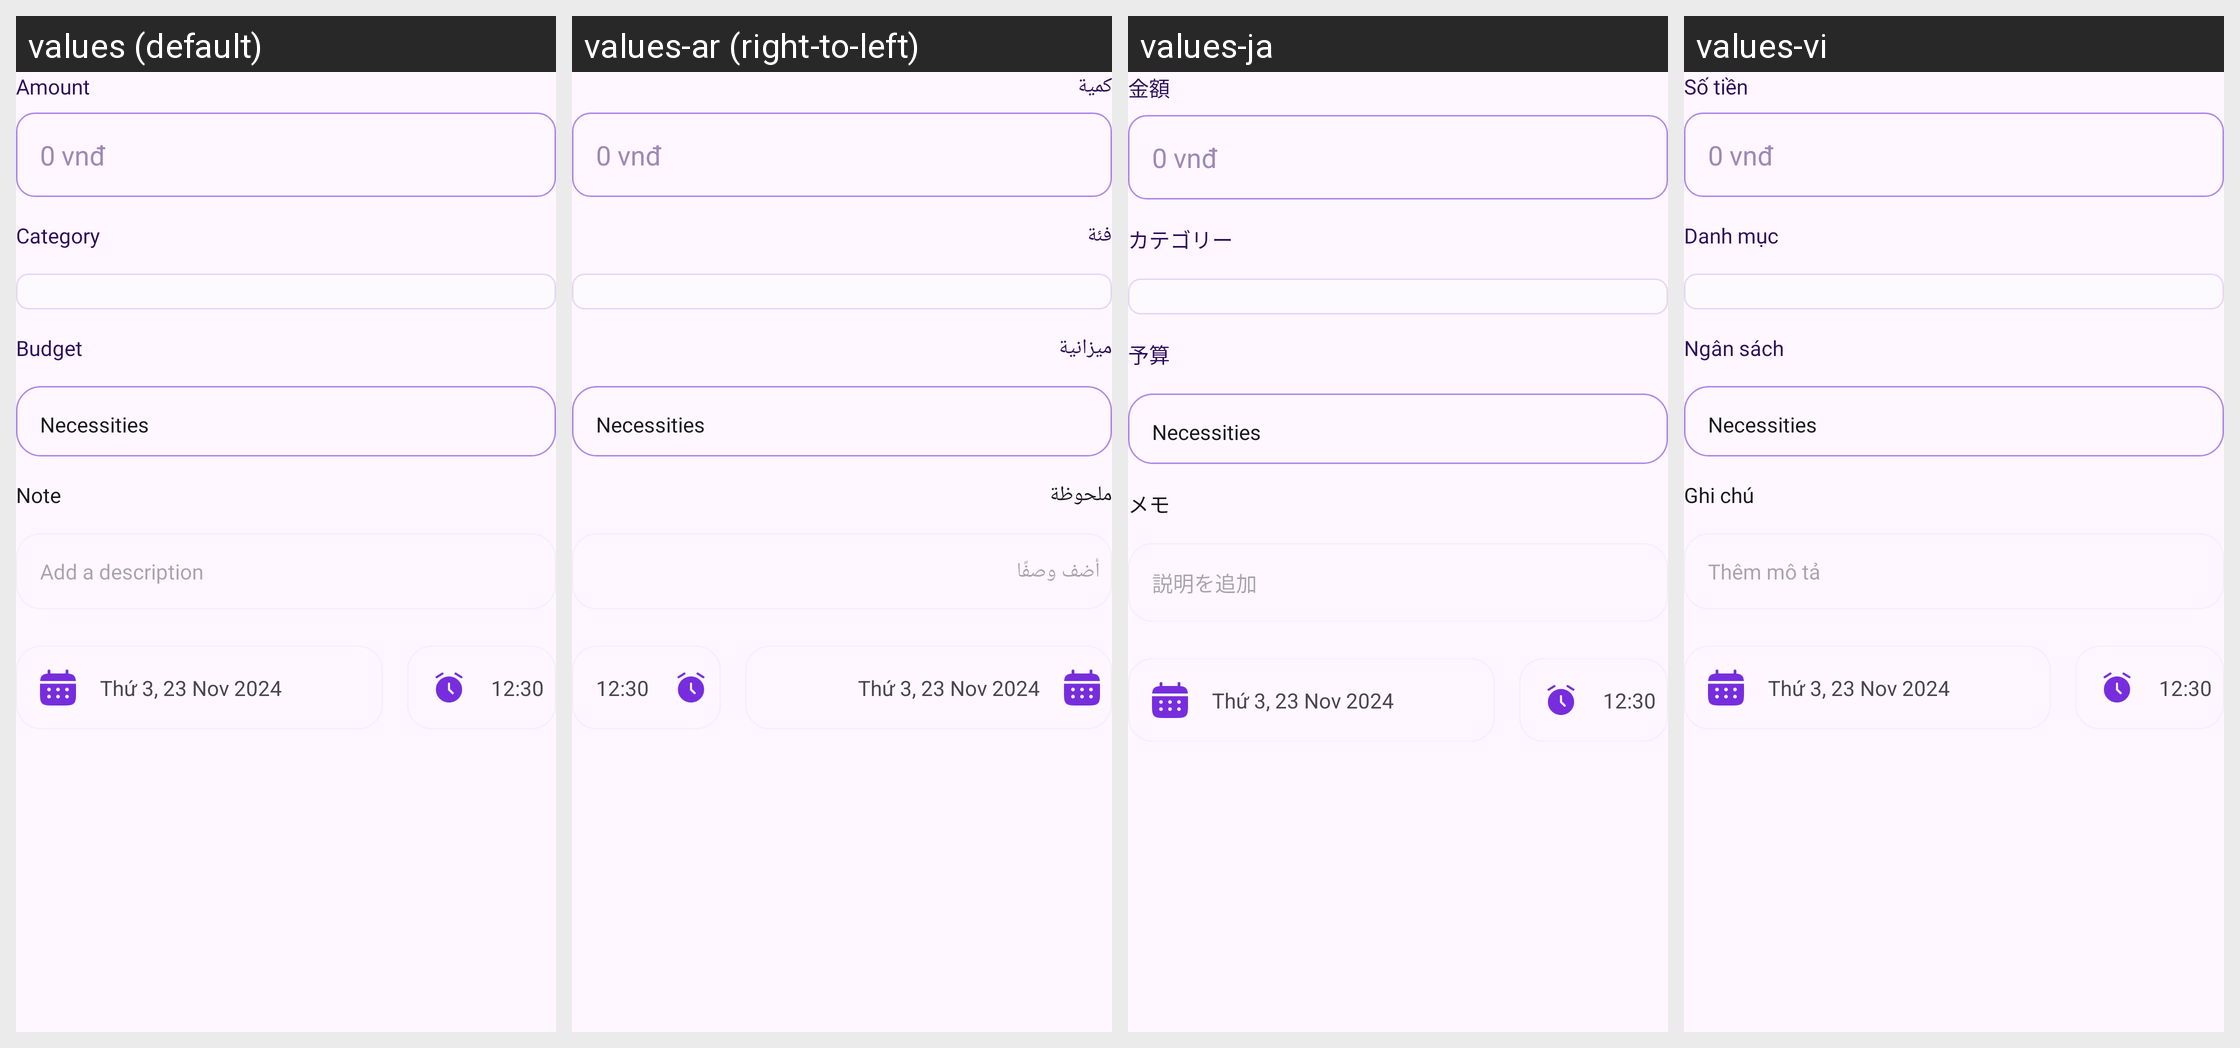

This grid shows one Android layout under several languages. Give, for every string resource on the screen, its name, the default text and each shown locale's text.
Android screen res/layout/fragment_add_new_income.xml rendered under 4 locales, left to right: values (default), values-ar (right-to-left), values-ja, values-vi. Device: Nexus 5 (rendered at 1080×1920; each locale shown at half size, 540×960, under a caption strip naming it); theme Theme.MoneyManagement.
Other locales in the repository, not shown: values-de, values-ko, values-pt, values-zh.
Strings drawn on this screen, with the default value and each locale's value (text and hints the layout hard-codes, and strings that could not be matched under every locale, appear in the picture but are not listed):

amount
  values: Amount
  values-ar: كمية
  values-ja: 金額
  values-vi: Số tiền

category
  values: Category
  values-ar: فئة
  values-ja: カテゴリー
  values-vi: Danh mục

budget
  values: Budget
  values-ar: ميزانية
  values-ja: 予算
  values-vi: Ngân sách

note
  values: Note
  values-ar: ملحوظة
  values-ja: メモ
  values-vi: Ghi chú

add_a_description
  values: Add a description
  values-ar: أضف وصفًا
  values-ja: 説明を追加
  values-vi: Thêm mô tả
